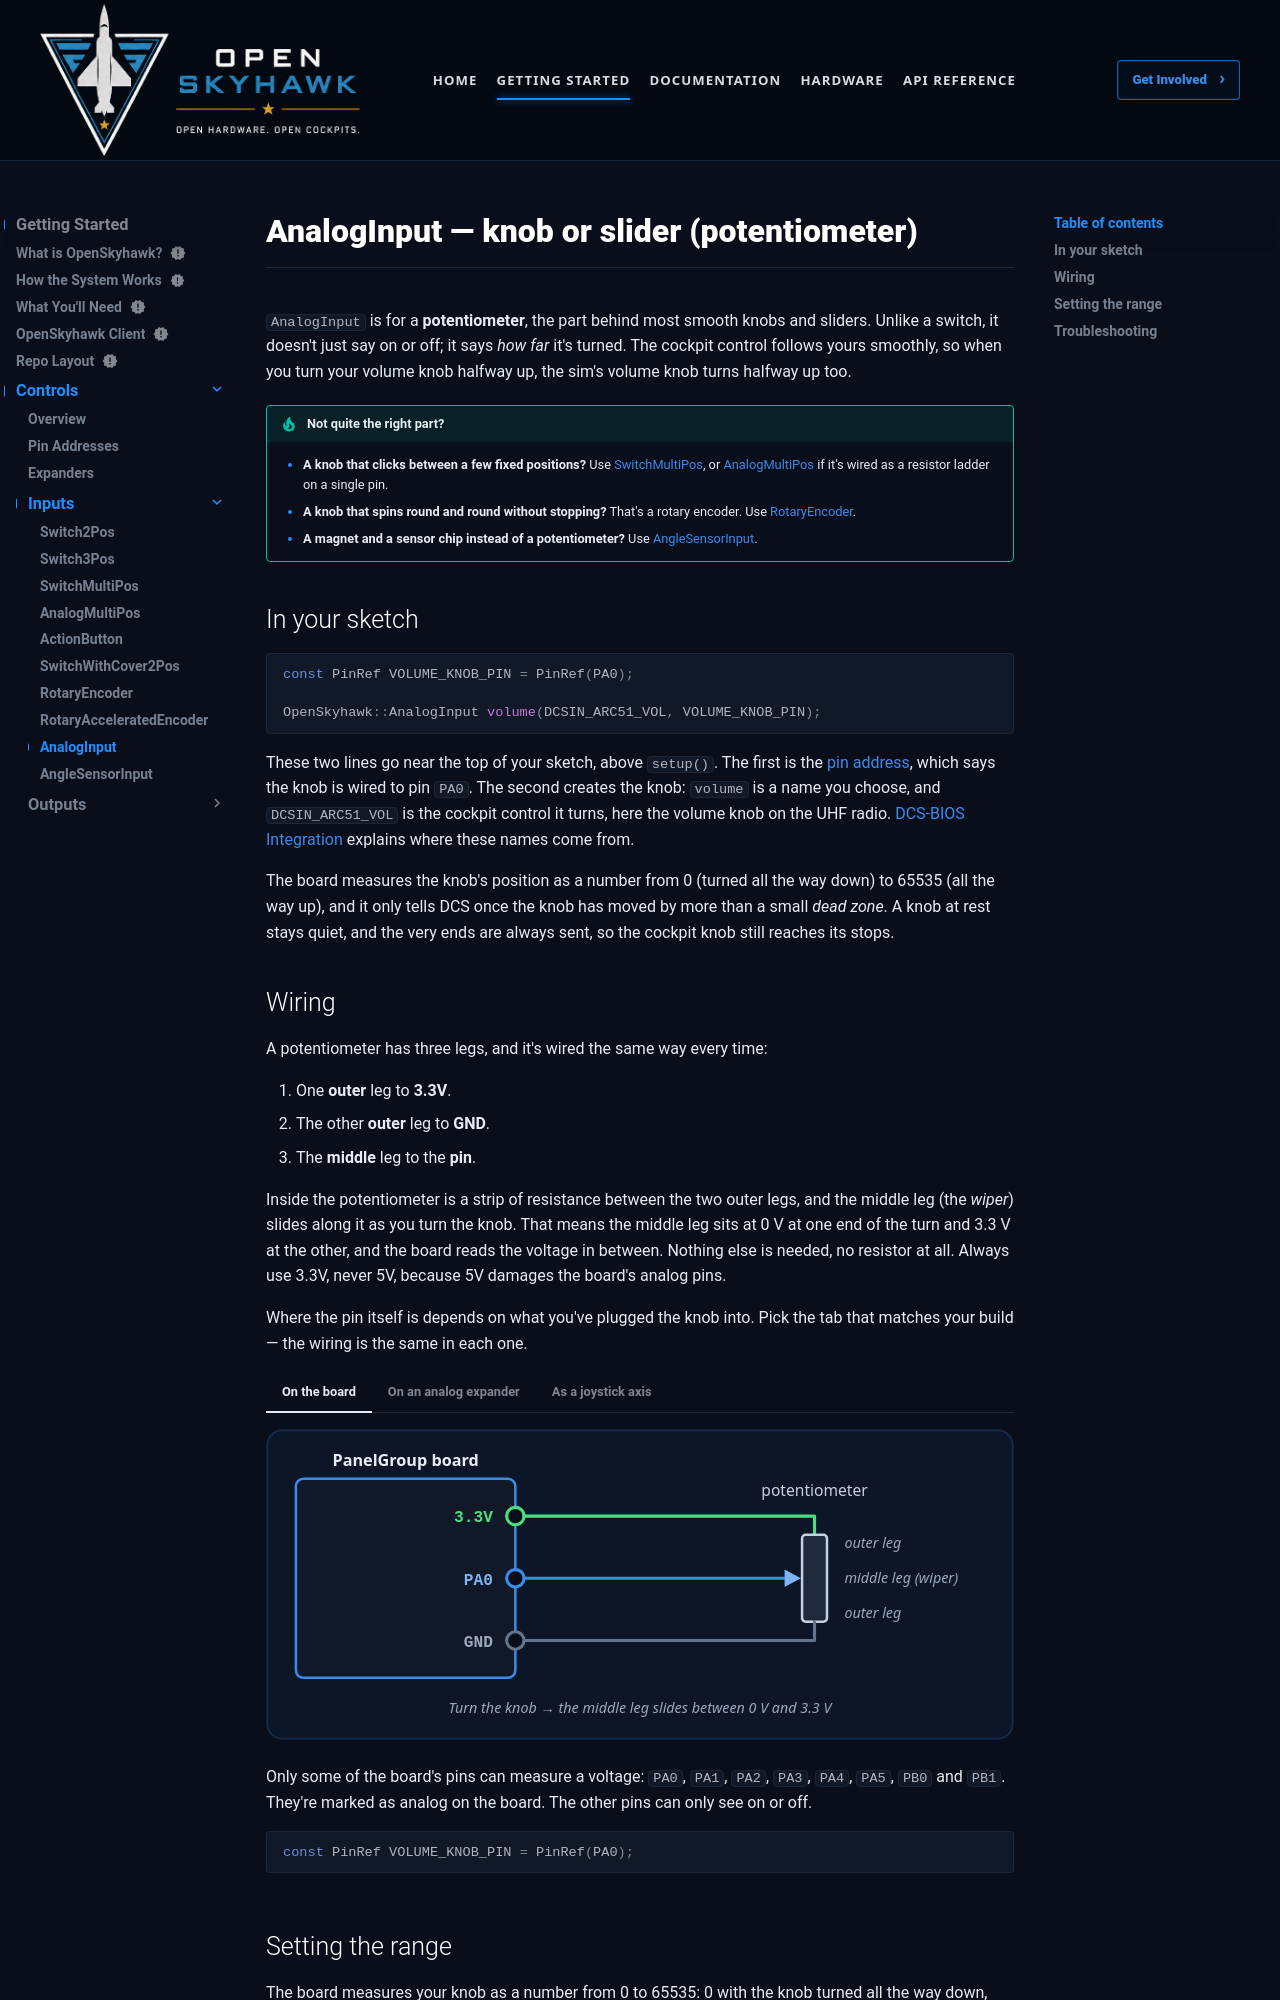

repository: OpenSkyHawk/OpenSkyhawk · page: getting-started/controls/inputs/analoginput/index.html · generator: mkdocs

# AnalogInput — knob or slider (potentiometer)

`AnalogInput` is for a **potentiometer**, the part behind most smooth knobs and sliders. Unlike a
switch, it doesn't just say on or off; it says *how far* it's turned. The cockpit control follows
yours smoothly, so when you turn your volume knob halfway up, the sim's volume knob turns halfway
up too.

!!! tip "Not quite the right part?"
    - **A knob that clicks between a few fixed positions?** Use
      [SwitchMultiPos](switchmultipos.md), or [AnalogMultiPos](analogmultipos.md) if it's wired
      as a resistor ladder on a single pin.
    - **A knob that spins round and round without stopping?** That's a rotary encoder. Use
      [RotaryEncoder](rotaryencoder.md).
    - **A magnet and a sensor chip instead of a potentiometer?** Use
      [AngleSensorInput](anglesensorinput.md).

## In your sketch

```cpp
const PinRef VOLUME_KNOB_PIN = PinRef(PA0);

OpenSkyhawk::AnalogInput volume(DCSIN_ARC51_VOL, VOLUME_KNOB_PIN);
```

These two lines go near the top of your sketch, above `setup()`. The first is the
[pin address](../pin-addresses.md), which says the knob is wired to pin `PA0`. The second creates
the knob: `volume` is a name you choose, and `DCSIN_ARC51_VOL` is the cockpit control it turns,
here the volume knob on the UHF radio. [DCS-BIOS Integration](../../../firmware/dcsbios-integration.md)
explains where these names come from.

The board measures the knob's position as a number from 0 (turned all the way down) to 65535
(all the way up), and it only tells DCS once the knob has moved by more than a small *dead zone*.
A knob at rest stays quiet, and the very ends are always sent, so the cockpit knob still reaches
its stops.

## Wiring

A potentiometer has three legs, and it's wired the same way every time:

1. One **outer** leg to **3.3V**.
2. The other **outer** leg to **GND**.
3. The **middle** leg to the **pin**.

Inside the potentiometer is a strip of resistance between the two outer legs, and the middle leg
(the *wiper*) slides along it as you turn the knob. That means the middle leg sits at 0 V at one
end of the turn and 3.3 V at the other, and the board reads the voltage in between. Nothing else
is needed, no resistor at all. Always use 3.3V, never 5V, because 5V damages the board's analog
pins.

Where the pin itself is depends on what you've plugged the knob into. Pick the tab that matches
your build — the wiring is the same in each one.

=== "On the board"

    ![A potentiometer with its outer legs on 3.3V and GND and its middle leg on pin PA0](../../../assets/images/diagrams/controls/analoginput-board.svg)

    Only some of the board's pins can measure a voltage: `PA0`, `PA1`, `PA2`, `PA3`, `PA4`,
    `PA5`, `PB0` and `PB1`. They're marked as analog on the board. The other pins can only see
    on or off.

    ```cpp
    const PinRef VOLUME_KNOB_PIN = PinRef(PA0);
    ```

=== "On an analog expander"

    ![The same potentiometer wiring on input A0 of an analog expander](../../../assets/images/diagrams/controls/analoginput-expander.svg)

    The wiring is the same, on one of the expander's four inputs, `A0` to `A3`.

    ```cpp
    const PinRef VOLUME_KNOB_PIN = PinRef(adc1, 0);   // input A0
    ```

    If this is your first analog expander, your sketch also needs a couple of lines to set it
    up. [Setting up an analog expander](../expanders.md#analog-expander-ads1115) walks through
    them.

=== "As a joystick axis"

    The wiring is the same as in the first tab. What changes is the name: instead of a cockpit
    control, you give it a **joystick axis ID**. Windows then sees an ordinary game-controller
    axis, and you can bind it to anything you like in DCS's controls menu. A throttle lever or a
    rudder is usually set up this way.

    ```cpp
    const PinRef THROTTLE_PIN = PinRef(PA1);

    OpenSkyhawk::AnalogInput throttle(CTRL_THROTTLE, THROTTLE_PIN);
    ```

    The gateway's sketch needs a matching line too, which
    [HID Controls](../../../firmware/hid-controls.md#how-hid-controls-are-declared) shows.
    [DCS-BIOS vs HID](../../../architecture/dcsbios-vs-hid.md) explains when a joystick axis is
    the better choice.
